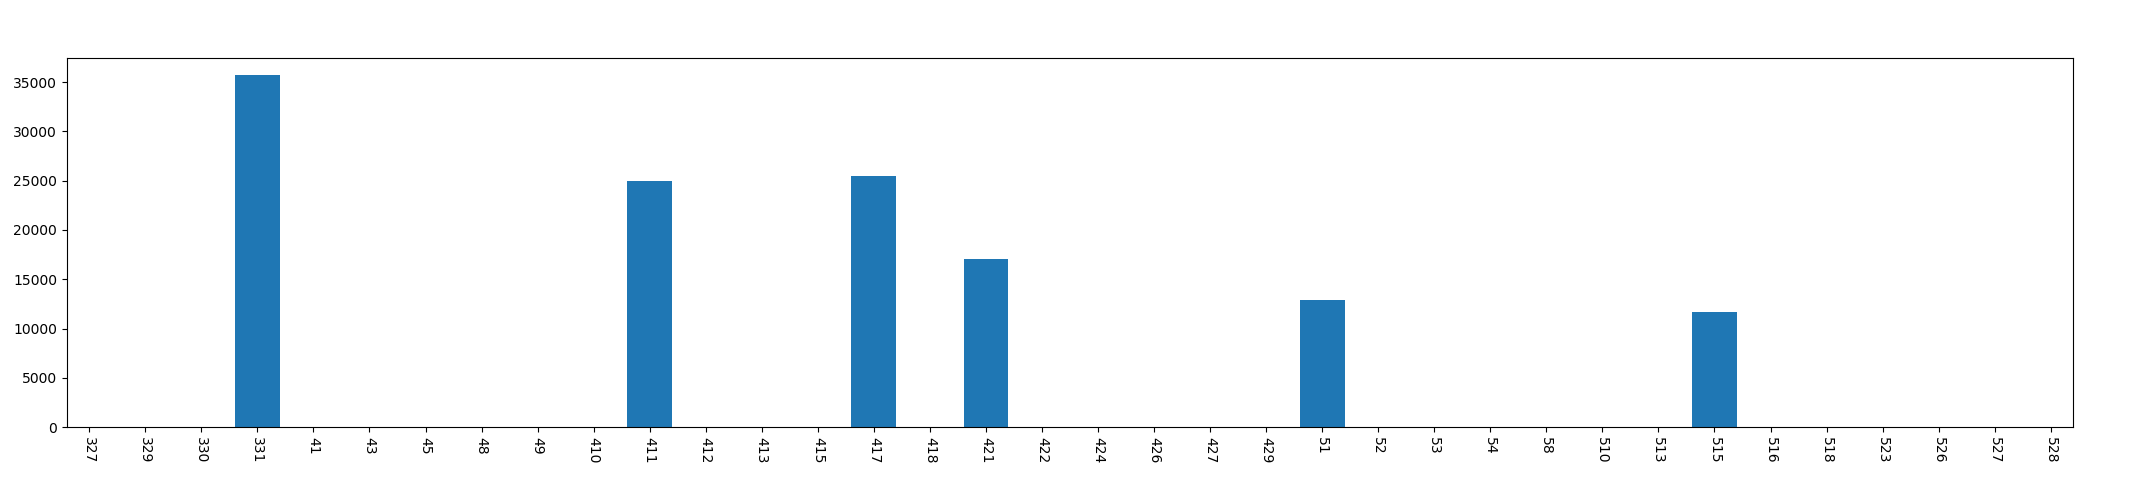

Data behind this chart, as committed beside it:
, year, mon, day, phonecharge_time
0, 2013, 3, 27, 0
1, 2013, 3, 29, 0
2, 2013, 3, 30, 0
3, 2013, 3, 31, 35699
4, 2013, 4, 1, 0
5, 2013, 4, 3, 0
6, 2013, 4, 5, 0
7, 2013, 4, 8, 0
8, 2013, 4, 9, 0
9, 2013, 4, 10, 0
10, 2013, 4, 11, 25000
11, 2013, 4, 12, 0
12, 2013, 4, 13, 0
13, 2013, 4, 15, 0
14, 2013, 4, 17, 25512
15, 2013, 4, 18, 0
16, 2013, 4, 21, 17041
17, 2013, 4, 22, 0
18, 2013, 4, 24, 0
19, 2013, 4, 26, 0
20, 2013, 4, 27, 0
21, 2013, 4, 29, 0
22, 2013, 5, 1, 12850
23, 2013, 5, 2, 0
24, 2013, 5, 3, 0
25, 2013, 5, 4, 0
26, 2013, 5, 8, 0
27, 2013, 5, 10, 0
28, 2013, 5, 13, 0
29, 2013, 5, 15, 11649
30, 2013, 5, 16, 0
31, 2013, 5, 18, 0
32, 2013, 5, 23, 0
33, 2013, 5, 26, 0
34, 2013, 5, 27, 0
35, 2013, 5, 28, 0
